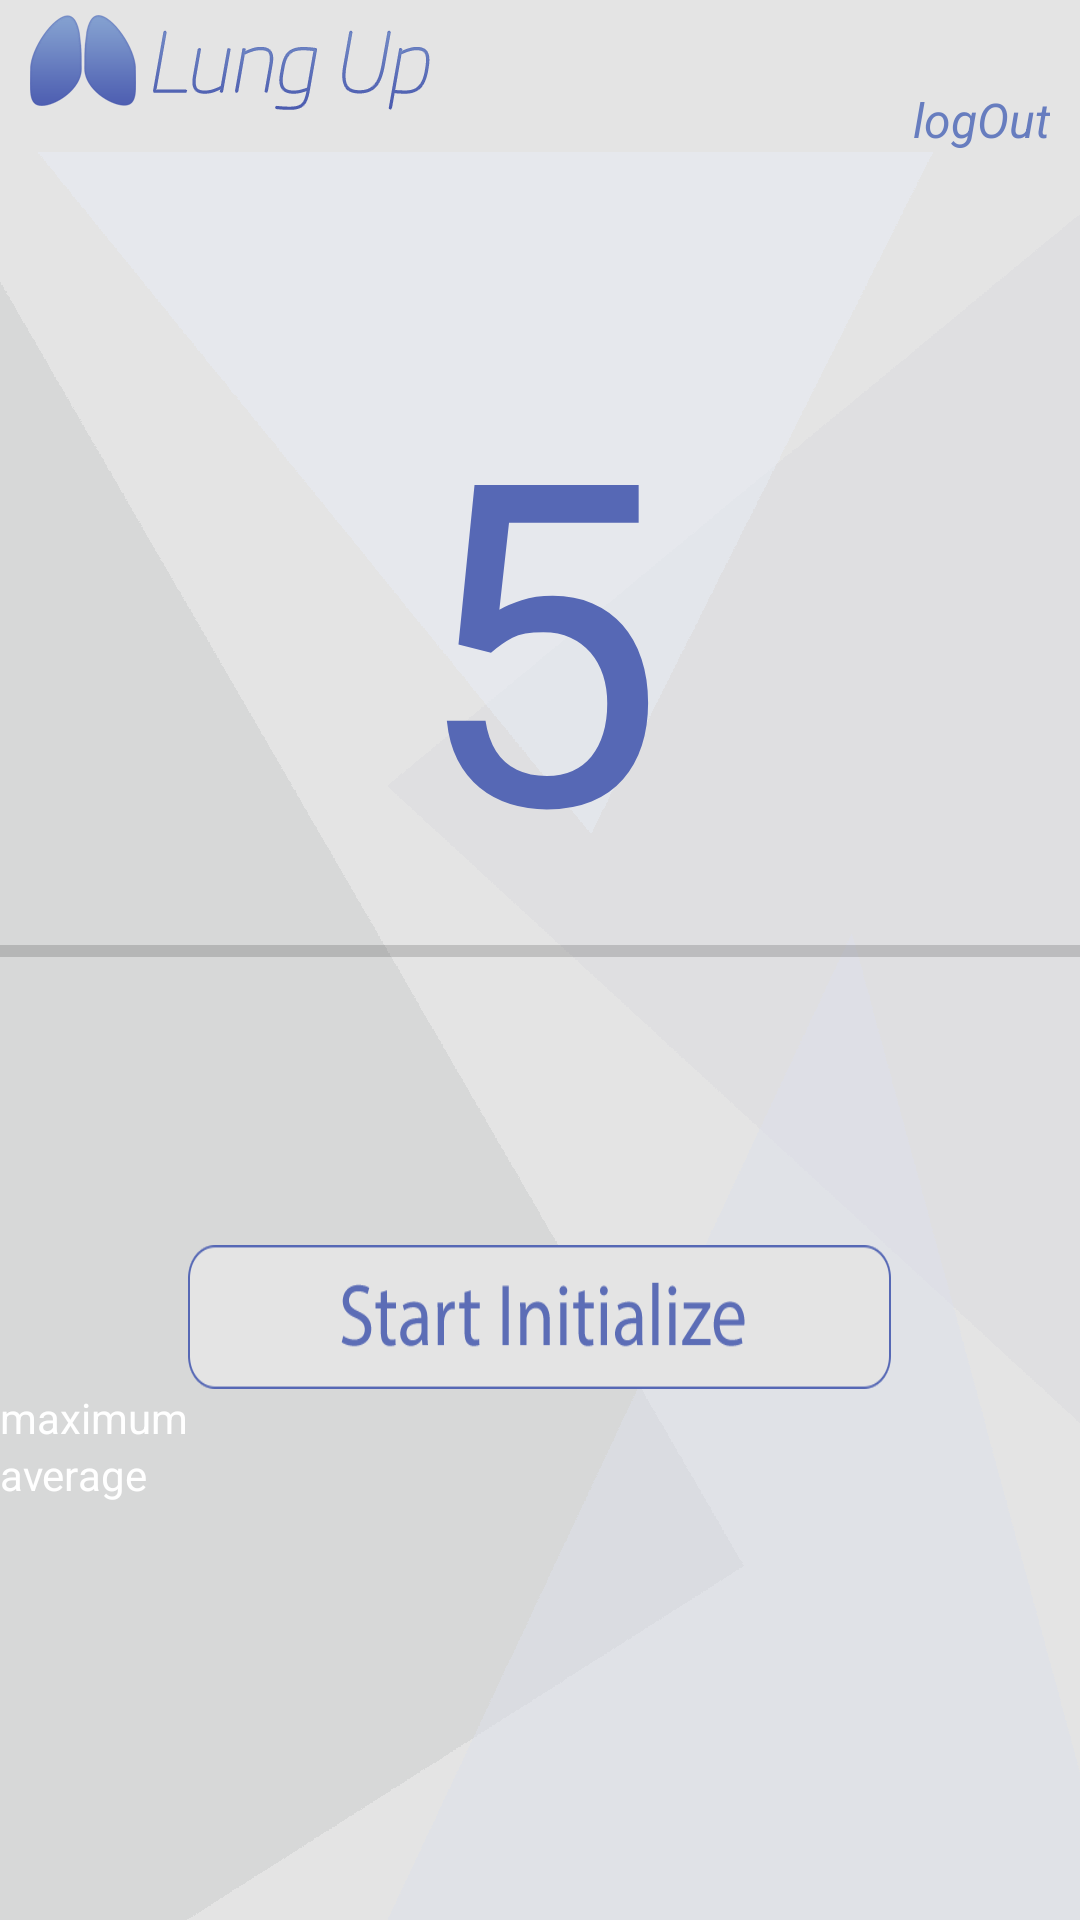

Produce the Android XML layout that renders to this screen, including the resource entries it uses.
<!-- AndroidManifest.xml: application theme Theme.AppCompat.Light.NoActionBar -->
<!-- res/layout/activity_init.xml -->
<?xml version="1.0" encoding="utf-8"?>
<LinearLayout xmlns:android="http://schemas.android.com/apk/res/android"
    xmlns:tools="http://schemas.android.com/tools"
    android:layout_width="match_parent"
    android:layout_height="match_parent"
    xmlns:app="http://schemas.android.com/apk/res-auto"
    android:orientation="vertical"
    tools:context=".soundmeter.InitActivity"
    android:background="@drawable/background_general">


    <include
        layout="@layout/view_header"/>

    <TextView
        android:layout_width="wrap_content"
        android:layout_height="wrap_content"
        android:text="DB"
        android:textColor="#fff"
        android:id="@+id/panel_LBL_level"
        android:layout_alignParentBottom="true"
        android:layout_centerHorizontal="true"
        android:visibility="invisible"/>


        
            
            
            
            

        <TextView
            android:id="@+id/panel_LBL_time"
            android:layout_width="wrap_content"
            android:layout_height="wrap_content"
            android:layout_centerInParent="true"
            android:layout_marginTop="40dp"
            android:layout_gravity="center_horizontal"
            android:text="5"
            android:textColor="#5668b5"
            android:textSize="150dp" />



    <ProgressBar
        style="?android:attr/progressBarStyleHorizontal"
        android:layout_width="match_parent"
        android:layout_height="wrap_content"
        android:id="@+id/progressBar"
        android:max="32767"
        android:indeterminate="false"
        android:progress="1"
        android:layout_centerVertical="true"
        android:layout_alignParentLeft="true"
        android:layout_alignParentStart="true" />

    <Button
        android:layout_width="wrap_content"
        android:layout_height="wrap_content"
        android:id="@+id/panel_LBL_start"
        android:background="@drawable/btn_start_init"
        android:layout_gravity="center_horizontal"
        android:textSize="35dp"
        android:layout_marginTop="90dp"

        android:layout_centerHorizontal="true" />

    <TextView
        android:layout_width="wrap_content"
        android:layout_height="wrap_content"
        android:id="@+id/txt_max"
        android:textColor="#fff"
        android:text="maximum"
        android:layout_centerHorizontal="true"

        />

    <TextView
        android:layout_width="wrap_content"
        android:layout_height="wrap_content"
        android:id="@+id/txt_avg"
        android:textColor="#fff"
        android:text="average"

        />




</LinearLayout>
<!-- res/layout/view_header.xml (included above) -->
<?xml version="1.0" encoding="utf-8"?>
<RelativeLayout
    xmlns:android="http://schemas.android.com/apk/res/android"
    android:layout_width="match_parent"
    android:layout_height="wrap_content"
    android:background="#e4e4e4">

    <ImageView
        android:layout_width="wrap_content"
        android:layout_height="wrap_content"
        android:src="@drawable/logo_header"
        android:layout_marginTop="5dp"
        android:layout_marginLeft="10dp"/>

    <TextView
        android:id="@+id/user_name_tv"
        android:layout_width="wrap_content"
        android:layout_height="wrap_content"
        android:text=""
        android:fontFamily="sans-serif"
        android:textColor="#2d3863"
        android:layout_alignParentRight="true"
        android:layout_marginTop="5dp"
        android:layout_marginRight="10dp"
        android:textStyle="normal|bold" />

    <TextView
        android:id="@+id/button_logout"
        android:layout_width="wrap_content"
        android:layout_height="wrap_content"
        android:text="@string/logout"
        android:layout_alignParentRight="true"
        android:layout_below="@id/user_name_tv"
        android:layout_marginTop="5dp"
        android:layout_marginRight="10dp"
        android:fontFamily="sans-serif"
        android:textStyle="normal|italic"
        android:textSize="16sp"
        android:textColor="#677dbf" />


</RelativeLayout>
<!-- resources referenced by this layout -->
<resources>
  <!-- drawable background_general: png bitmap (drawable-hdpi, 12448 bytes) -->
  <!-- drawable btn_start_init: png bitmap (drawable-hdpi, 6778 bytes) -->
  <!-- drawable logo_header: png bitmap (drawable-hdpi, 8197 bytes) -->
  <string name="logout">logOut</string>
</resources>
